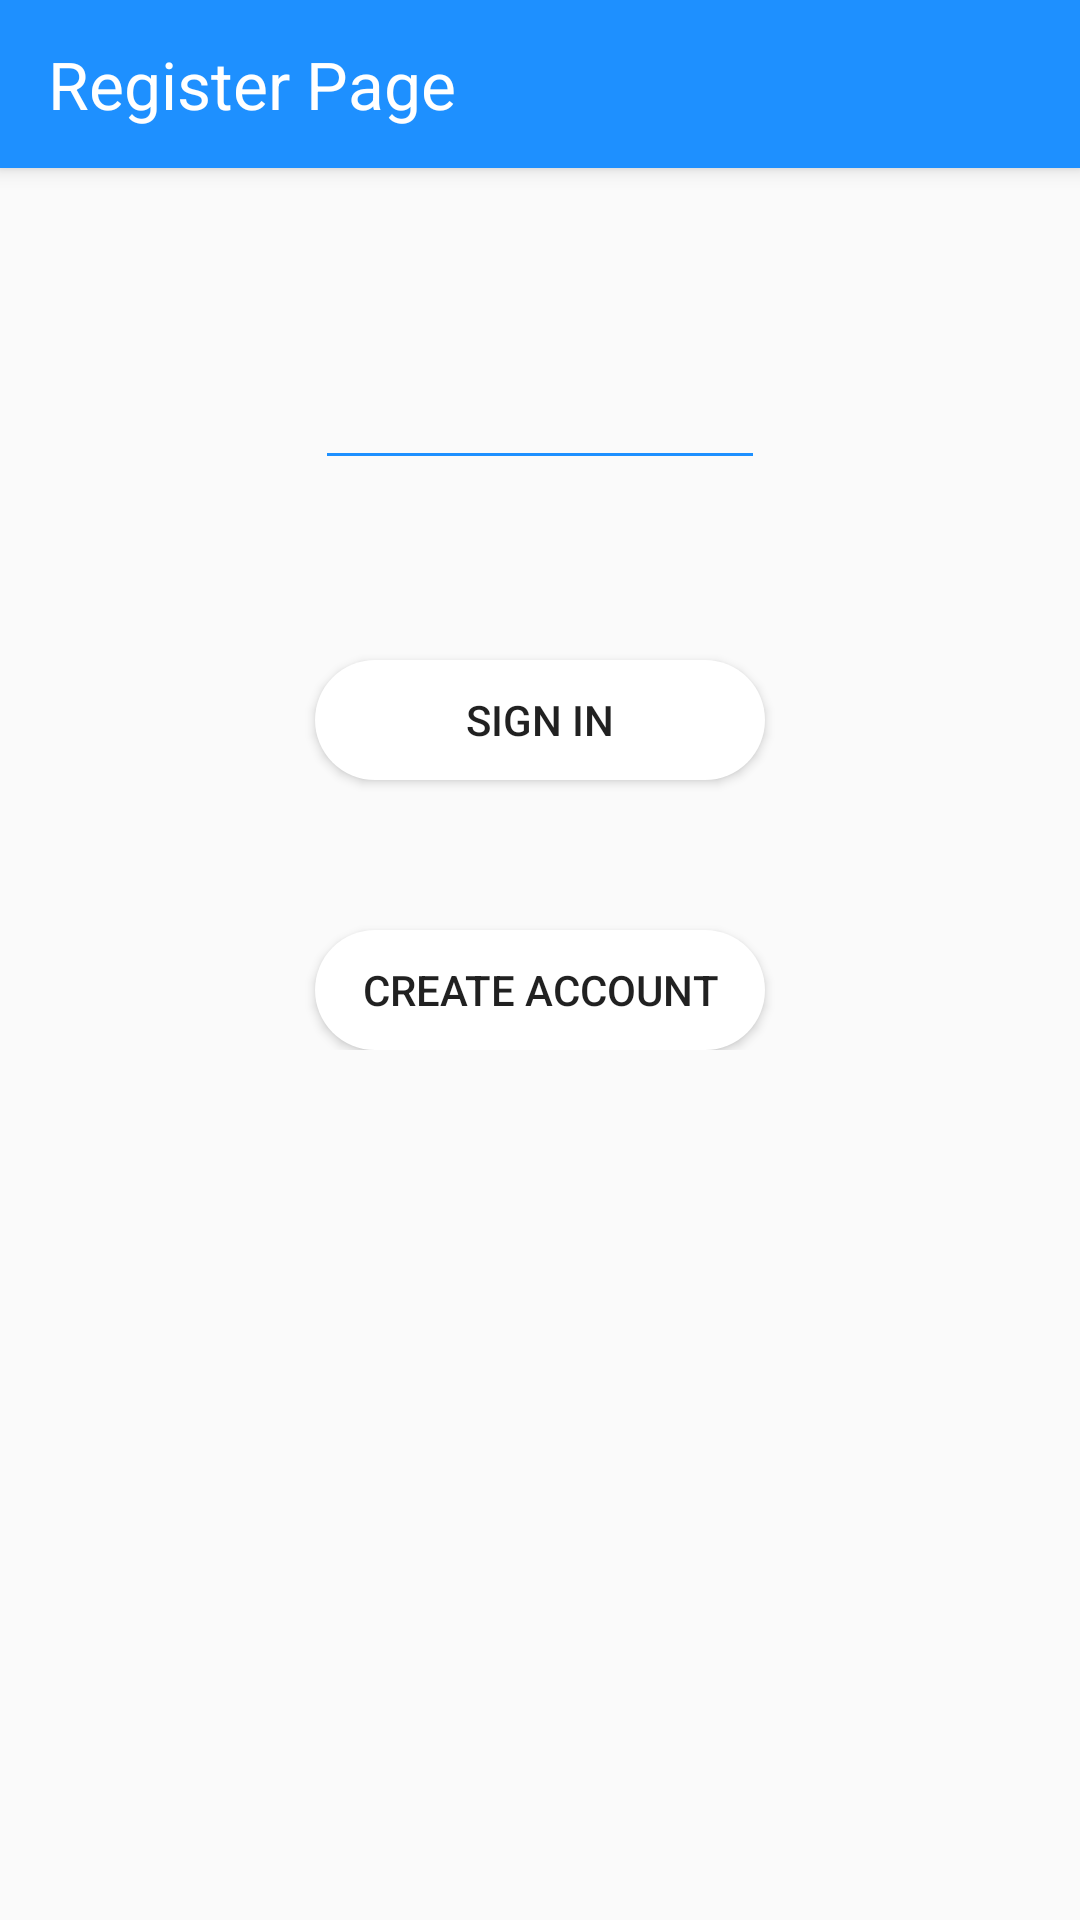

This screen was rendered from an Android layout file. Write that file and the resources it references.
<!-- AndroidManifest.xml: application theme AppTheme -->
<!-- res/layout/activity_register.xml -->
<?xml version="1.0" encoding="utf-8"?>
<ScrollView
    xmlns:android="http://schemas.android.com/apk/res/android" android:layout_width="match_parent"
    android:layout_height="wrap_content">

    <RelativeLayout
        android:layout_width="match_parent"
        android:layout_height="match_parent">

        <include
            android:id="@+id/toolbar"
            layout="@layout/toolbar_register"/>

        <EditText
            android:id="@+id/emailText"
            android:layout_alignParentTop="true"
            android:layout_centerHorizontal="true"
            android:layout_width="150dp"
            android:layout_height="40dp"
            android:layout_marginTop="120dp"
            android:ems="10"
            android:inputType="textEmailAddress"
            android:textColor="@android:color/black"
            android:backgroundTint="@color/blueActionBar"/>

        <Button
            android:id="@+id/buttonSignIn"
            android:layout_alignParentTop="true"
            android:layout_centerHorizontal="true"
            android:layout_width="150dp"
            android:layout_height="40dp"
            android:layout_marginTop="220dp"
            android:onClick="signIn"
            android:text="Sign in"
            android:background="@drawable/rounded"/>

        <Button
            android:id="@+id/buttonCreateAccount"
            android:layout_alignParentTop="true"
            android:layout_centerHorizontal="true"
            android:layout_width="150dp"
            android:layout_marginTop="310dp"
            android:layout_height="40dp"
            android:onClick="createAccount"
            android:text="Create Account"
            android:background="@drawable/rounded"/>
    </RelativeLayout>

</ScrollView>
<!-- res/layout/toolbar_register.xml (included above) -->
<?xml version="1.0" encoding="utf-8"?>
<android.support.v7.widget.Toolbar
    xmlns:android="http://schemas.android.com/apk/res/android" android:layout_width="match_parent"
    android:layout_height="wrap_content"
    android:background="@color/blueActionBar"
    android:elevation="4dp">

    <TextView
        android:layout_width="wrap_content"
        android:layout_height="wrap_content"
        android:text="Register Page"
        android:textColor="@android:color/white"
        android:textSize="22dp"/>

</android.support.v7.widget.Toolbar>
<!-- resources referenced by this layout -->
<resources>
  <color name="blueActionBar">#1E90FF</color>
  <!-- drawable rounded (drawable) -->
  <?xml version="1.0" encoding="utf-8"?>
  <shape xmlns:android="http://schemas.android.com/apk/res/android"
      android:shape = "rectangle">
  
      <solid android:color="@android:color/white"/>
      <corners android:radius="100dp"/>
  </shape>
  <style name="AppTheme" parent="Theme.AppCompat.Light.NoActionBar">
          
          <item name="colorPrimary">@color/blueActionBar</item>
          <item name="colorPrimaryDark">@color/colorPrimaryDark</item>
          <item name="colorAccent">@color/colorAccent</item>
          <item name="android:statusBarColor">@color/blueNotification</item>
      </style>
  <color name="colorPrimaryDark">#00574B</color>
  <color name="colorAccent">#D81B60</color>
  <color name="blueNotification">#00008B</color>
</resources>
